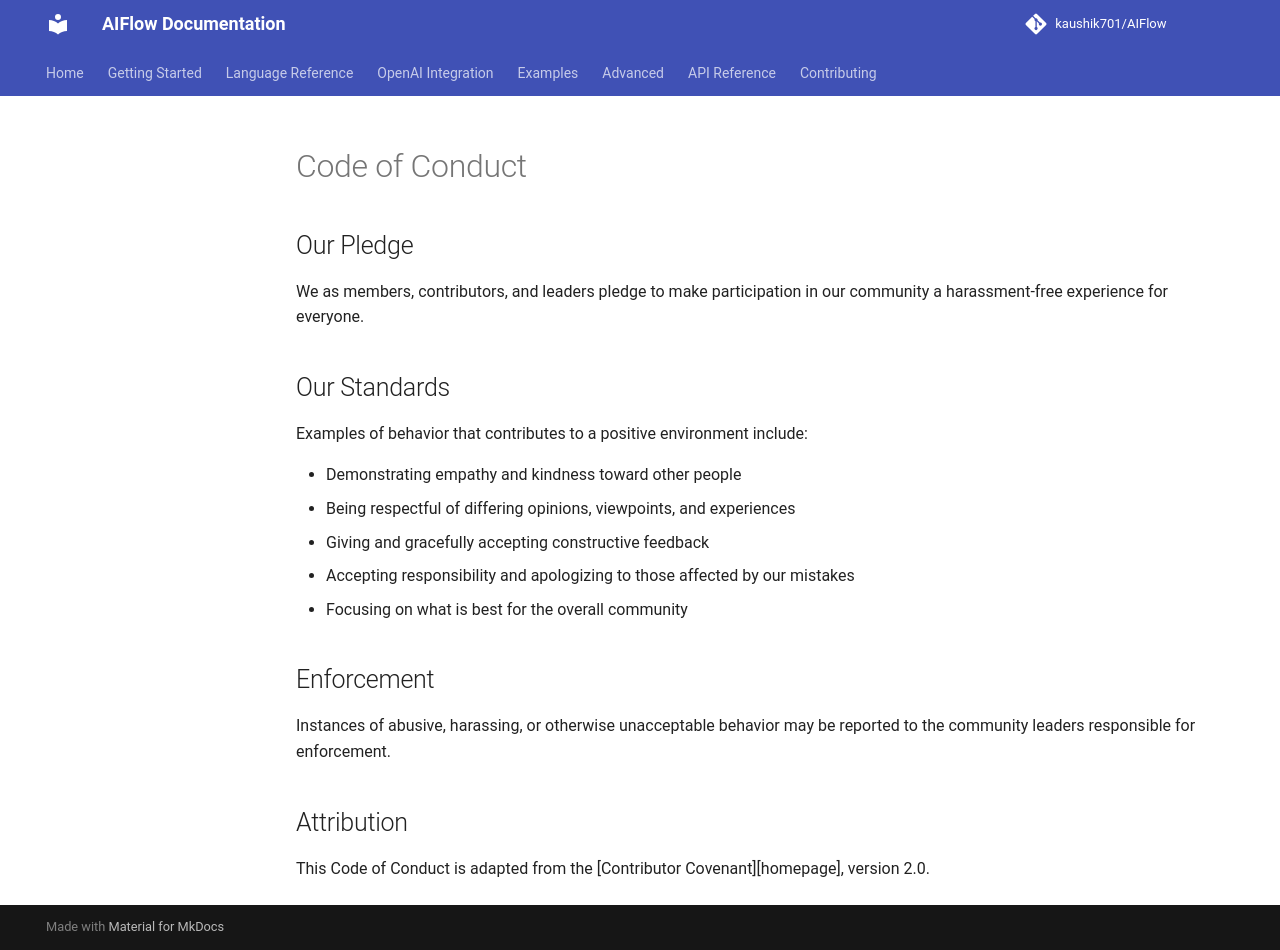

repository: kaushik701/AIFlow · page: contributing/code-of-conduct/index.html · generator: mkdocs

# Code of Conduct

## Our Pledge

We as members, contributors, and leaders pledge to make participation in our community a harassment-free experience for everyone.

## Our Standards

Examples of behavior that contributes to a positive environment include:

- Demonstrating empathy and kindness toward other people
- Being respectful of differing opinions, viewpoints, and experiences
- Giving and gracefully accepting constructive feedback
- Accepting responsibility and apologizing to those affected by our mistakes
- Focusing on what is best for the overall community

## Enforcement

Instances of abusive, harassing, or otherwise unacceptable behavior may be reported to the community leaders responsible for enforcement.

## Attribution

This Code of Conduct is adapted from the [Contributor Covenant][homepage], version 2.0.
